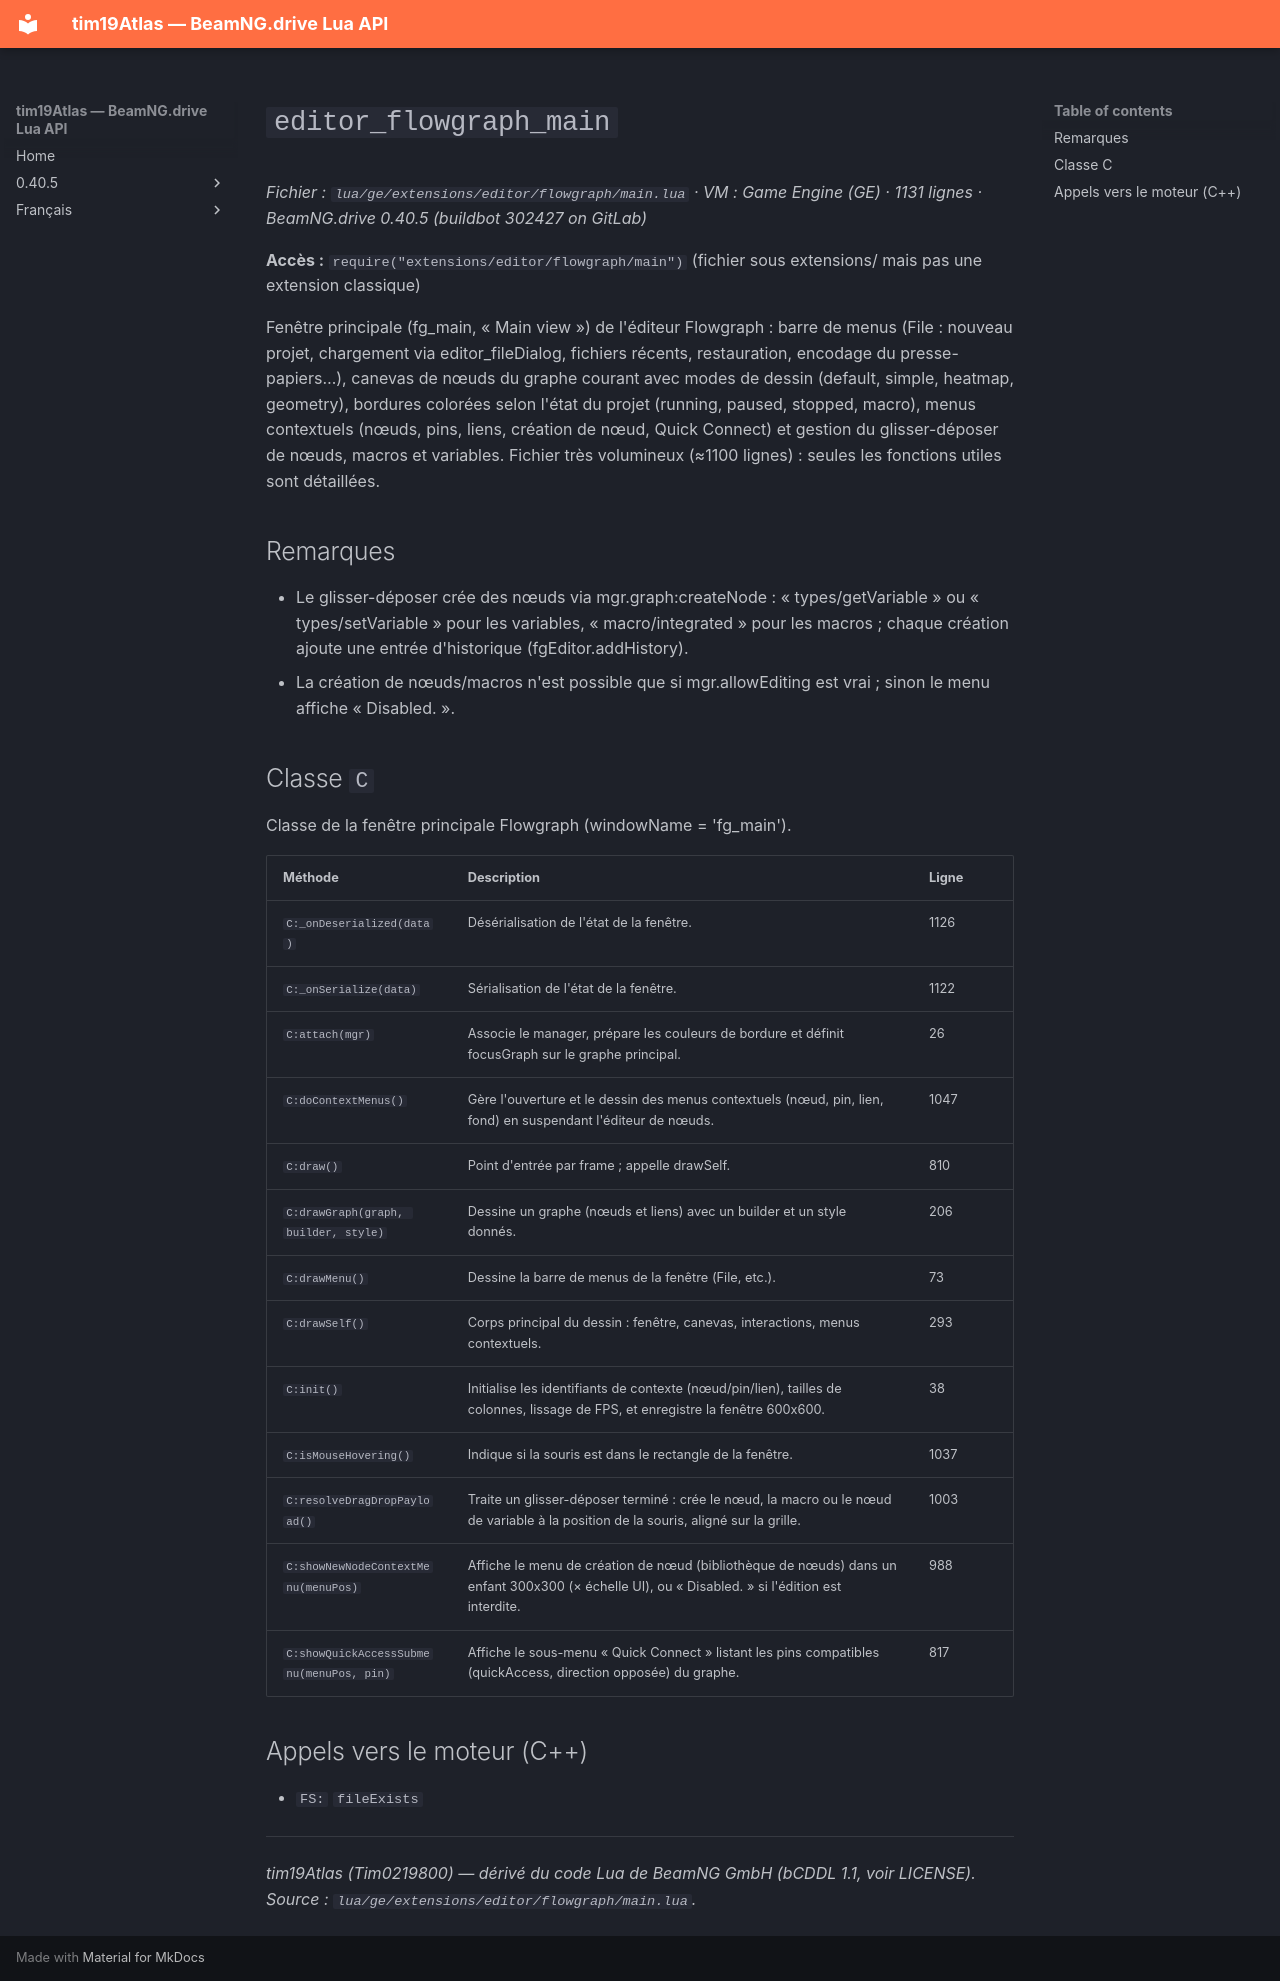

repository: Tim0219800/beamng-lua-atlas · page: fr/0.40.5/ge/extensions/editor/flowgraph/main.html · generator: mkdocs

# `editor_flowgraph_main`

*Fichier : `lua/ge/extensions/editor/flowgraph/main.lua` · VM : Game Engine (GE) · 1131 lignes · BeamNG.drive 0.40.5 (buildbot 302427 on GitLab)*

**Accès :** `require("extensions/editor/flowgraph/main")` (fichier sous extensions/ mais pas une extension classique)

Fenêtre principale (fg_main, « Main view ») de l'éditeur Flowgraph : barre de menus (File : nouveau projet, chargement via editor_fileDialog, fichiers récents, restauration, encodage du presse-papiers…), canevas de nœuds du graphe courant avec modes de dessin (default, simple, heatmap, geometry), bordures colorées selon l'état du projet (running, paused, stopped, macro), menus contextuels (nœuds, pins, liens, création de nœud, Quick Connect) et gestion du glisser-déposer de nœuds, macros et variables. Fichier très volumineux (≈1100 lignes) : seules les fonctions utiles sont détaillées.

## Remarques

- Le glisser-déposer crée des nœuds via mgr.graph:createNode : « types/getVariable » ou « types/setVariable » pour les variables, « macro/integrated » pour les macros ; chaque création ajoute une entrée d'historique (fgEditor.addHistory).
- La création de nœuds/macros n'est possible que si mgr.allowEditing est vrai ; sinon le menu affiche « Disabled. ».

## Classe `C`

Classe de la fenêtre principale Flowgraph (windowName = 'fg_main').

| Méthode | Description | Ligne |
|---|---|---|
| `C:_onDeserialized(data)` | Désérialisation de l'état de la fenêtre. | 1126 |
| `C:_onSerialize(data)` | Sérialisation de l'état de la fenêtre. | 1122 |
| `C:attach(mgr)` | Associe le manager, prépare les couleurs de bordure et définit focusGraph sur le graphe principal. | 26 |
| `C:doContextMenus()` | Gère l'ouverture et le dessin des menus contextuels (nœud, pin, lien, fond) en suspendant l'éditeur de nœuds. | 1047 |
| `C:draw()` | Point d'entrée par frame ; appelle drawSelf. | 810 |
| `C:drawGraph(graph, builder, style)` | Dessine un graphe (nœuds et liens) avec un builder et un style donnés. | 206 |
| `C:drawMenu()` | Dessine la barre de menus de la fenêtre (File, etc.). | 73 |
| `C:drawSelf()` | Corps principal du dessin : fenêtre, canevas, interactions, menus contextuels. | 293 |
| `C:init()` | Initialise les identifiants de contexte (nœud/pin/lien), tailles de colonnes, lissage de FPS, et enregistre la fenêtre 600x600. | 38 |
| `C:isMouseHovering()` | Indique si la souris est dans le rectangle de la fenêtre. | 1037 |
| `C:resolveDragDropPayload()` | Traite un glisser-déposer terminé : crée le nœud, la macro ou le nœud de variable à la position de la souris, aligné sur la grille. | 1003 |
| `C:showNewNodeContextMenu(menuPos)` | Affiche le menu de création de nœud (bibliothèque de nœuds) dans un enfant 300x300 (× échelle UI), ou « Disabled. » si l'édition est interdite. | 988 |
| `C:showQuickAccessSubmenu(menuPos, pin)` | Affiche le sous-menu « Quick Connect » listant les pins compatibles (quickAccess, direction opposée) du graphe. | 817 |

## Appels vers le moteur (C++)

- `FS:` `fileExists`

---
*tim19Atlas (Tim0219800) — dérivé du code Lua de BeamNG GmbH (bCDDL 1.1, voir LICENSE). Source : `lua/ge/extensions/editor/flowgraph/main.lua`.*
